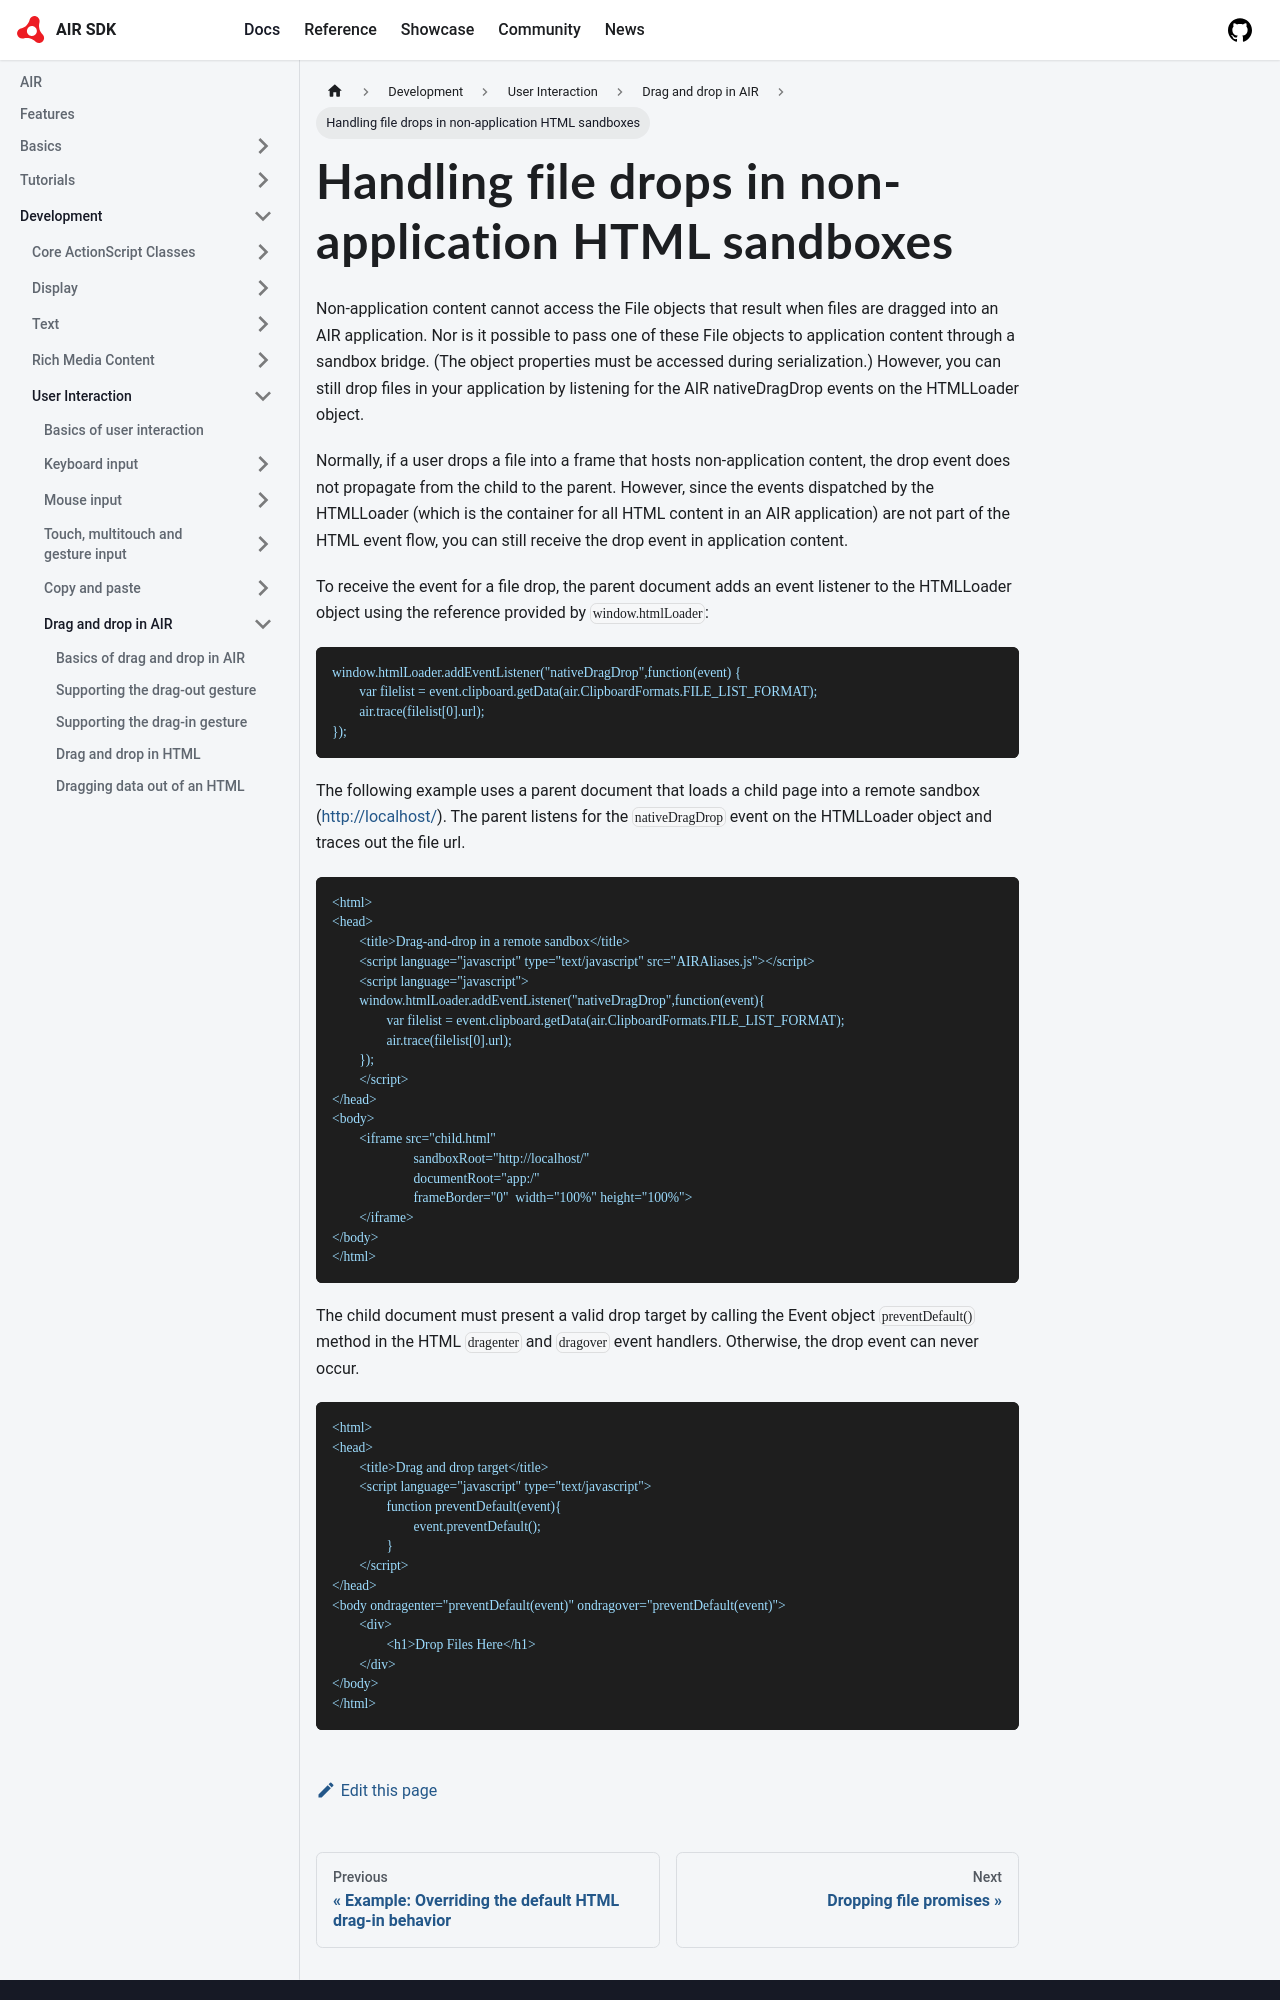

repository: airsdk/airsdk.dev · page: docs/development/user-interaction/drag-and-drop-in-air/handling-file-drops-in-non-application-html-sandboxes.html · generator: docusaurus

---
sidebar_position: 8
---

# Handling file drops in non-application HTML sandboxes

Non-application content cannot access the File objects that result when files
are dragged into an AIR application. Nor is it possible to pass one of these
File objects to application content through a sandbox bridge. (The object
properties must be accessed during serialization.) However, you can still drop
files in your application by listening for the AIR nativeDragDrop events on the
HTMLLoader object.

Normally, if a user drops a file into a frame that hosts non-application
content, the drop event does not propagate from the child to the parent.
However, since the events dispatched by the HTMLLoader (which is the container
for all HTML content in an AIR application) are not part of the HTML event flow,
you can still receive the drop event in application content.

To receive the event for a file drop, the parent document adds an event listener
to the HTMLLoader object using the reference provided by `window.htmlLoader`:

```
window.htmlLoader.addEventListener("nativeDragDrop",function(event) {
	var filelist = event.clipboard.getData(air.ClipboardFormats.FILE_LIST_FORMAT);
	air.trace(filelist[0].url);
});
```

The following example uses a parent document that loads a child page into a
remote sandbox (http://localhost/). The parent listens for the `nativeDragDrop`
event on the HTMLLoader object and traces out the file url.

```
<html>
<head>
	<title>Drag-and-drop in a remote sandbox</title>
	<script language="javascript" type="text/javascript" src="AIRAliases.js"></script>
	<script language="javascript">
	window.htmlLoader.addEventListener("nativeDragDrop",function(event){
		var filelist = event.clipboard.getData(air.ClipboardFormats.FILE_LIST_FORMAT);
		air.trace(filelist[0].url);
	});
	</script>
</head>
<body>
	<iframe src="child.html"
			sandboxRoot="http://localhost/"
			documentRoot="app:/"
			frameBorder="0"  width="100%" height="100%">
	</iframe>
</body>
</html>
```
